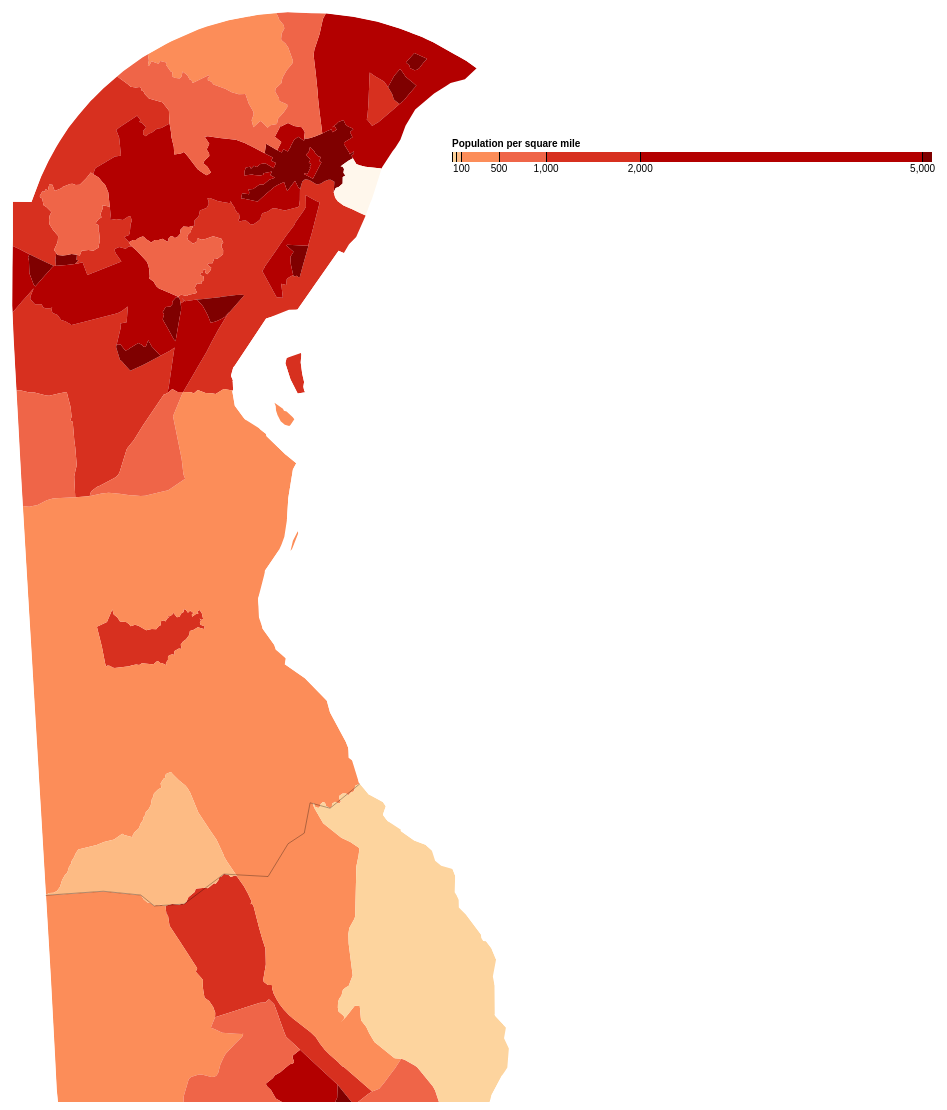
D3 v3 page, settled after 480 driven frames (8 s of simulated time); the page loaded 1 data file(s).



var width = 960,
    height = 1100;

var formatNumber = d3.format(",d");

var path = d3.geo.path()
    .projection(null);
    
var legend = false;

var color = d3.scale.threshold()
    .domain([1, 10, 50, 100, 500, 1000, 2000, 5000])
    .range(["#fff7ec", "#fee8c8", "#fdd49e", "#fdbb84", "#fc8d59", "#ef6548", "#d7301f", "#b30000", "#7f0000"]);

//  var blue = d3.scale.threshold()
    //.domain([1, 10, 50, 100, 500, 1000, 2000, 5000])
    //.range(["#fff7ec", "#dae2e5","#bfd2e0" "#b6cddf", "#91b8d8", "#6da3d2", "#488ecb", "#2479c5", "#0065bf" ]);
//}
// A position encoding for the key only.
var x = d3.scale.linear()
    .domain([0, 5100])
    .range([0, 480]);

var xAxis = d3.svg.axis()
    .scale(x)
    .orient("bottom")
    .tickSize(10)
    .tickValues(color.domain())    .tickFormat(function(d) { return d >= 100 ? formatNumber(d) : null; });

var svg = d3.select("body").append("svg")
    .attr("width", width)
    .attr("height", height);

var g = svg.append("g")
    .attr("class", "key")
    .attr("transform", "translate(450,150)");
    

g.selectAll("rect")
    .data(color.range().map(function(d, i) {
      return {
        x0: i ? x(color.domain()[i - 1]) : x.range()[0],
        x1: i < color.domain().length ? x(color.domain()[i]) : x.range()[1],
        z: d
      };
    }))
  .enter().append("rect")
    .attr("height", 10)// thickness of the bar
    .attr("x", function(d) { return d.x0; })
    .attr("width", function(d) { return d.x1 - d.x0; })
    .style("fill", function(d) { return d.z; });

g.call(xAxis).append("text")
    .attr("class", "caption")
    .attr("y", -5)
    .text("Population per square mile");

d3.json("de.json", function(error, de) {
  if (error) throw error;

  var tracts = topojson.feature(de, de.objects.tracts);

  // Clip tracts to land.
  svg.append("defs").append("clipPath")
      .attr("id", "clip-land")
    .append("path")
      .datum(topojson.feature(de, de.objects.counties))
      .attr("d", path);

  // Group tracts by color for faster rendering.
  svg.append("g")
      .attr("class", "tract")
      .attr("clip-path", "url(#clip-land)")
    .selectAll("path")
      .data(d3.nest()
        .key(function(d) { return color(d.properties.population / d.properties.area * 2.58999e6); })
        .entries(tracts.features.filter(function(d) { return d.properties.area; })))
    .enter().append("path")
      .style("fill", function(d) { return d.key; })
      .attr("d", function(d) { return path({type: "FeatureCollection", features: d.values}); });

  // Draw county borders.
  svg.append("path")
      .datum(topojson.mesh(de, de.objects.counties, function(a, b) { return a !== b; }))
      .attr("class", "county-border")
      .attr("d", path);
});

d3.select(self.frameElement).style("height", height + "px");



### data: de.json
{
 "type": "Topology",
 "objects": {
  "tracts": {
   "type": "GeometryCollection",
   "bbox": [
    168077.0,
    50088.0,
    232099.0,
    204166.0
   ],
   "geometries": [
    "{... 4 keys}",
    "{... 4 keys}",
    "{... 4 keys}",
    "{... 4 keys}",
    "{... 4 keys}",
    "{... 4 keys}",
    "{... 4 keys}",
    "{... 4 keys}",
    "... 209 more items"
   ]
  },
  "counties": {
   "type": "GeometryCollection",
   "bbox": [
    168056.0,
    50088.0,
    232099.0,
    204186.0
   ],
   "geometries": [
    "{... 4 keys}",
    "{... 4 keys}",
    "{... 4 keys}"
   ]
  }
 },
 "arcs": [
  [
   [
    1632,
    6048
   ],
   [
    71,
    8
   ],
   [
    81,
    -4
   ],
   [
    21,
    6
   ],
   [
    21,
    -3
   ],
   [
    30,
    11
   ],
   [
    20,
    20
   ],
   [
    67,
    23
   ],
   "... 10 more items"
  ],
  [
   [
    2254,
    6188
   ],
   [
    48,
    -3
   ],
   [
    25,
    -10
   ],
   [
    45,
    7
   ],
   [
    20,
    -4
   ]
  ],
  [
   [
    2392,
    6178
   ],
   [
    75,
    -44
   ]
  ],
  [
   [
    2467,
    6134
   ],
   [
    -110,
    -41
   ],
   [
    -55,
    -8
   ],
   [
    -71,
    -9
   ],
   [
    -30,
    -13
   ],
   [
    -35,
    -22
   ],
   [
    -51,
    -35
   ],
   [
    -56,
    -41
   ],
   "... 5 more items"
  ],
  [
   [
    1783,
    5892
   ],
   [
    -107,
    67
   ],
   [
    -18,
    49
   ],
   [
    -14,
    -1
   ],
   [
    -12,
    41
   ]
  ],
  [
   [
    3301,
    9462
   ],
   [
    52,
    11
   ]
  ],
  [
   [
    3353,
    9473
   ],
   [
    -2,
    -3
   ],
   [
    66,
    -48
   ]
  ],
  [
   [
    3417,
    9422
   ],
   [
    -99,
    -24
   ]
  ],
  "... 788 more items"
 ],
 "transform": {
  "scale": [
   0.09401,
   -0.2262
  ],
  "translate": [
   10.0,
   2272.0
  ]
 }
}